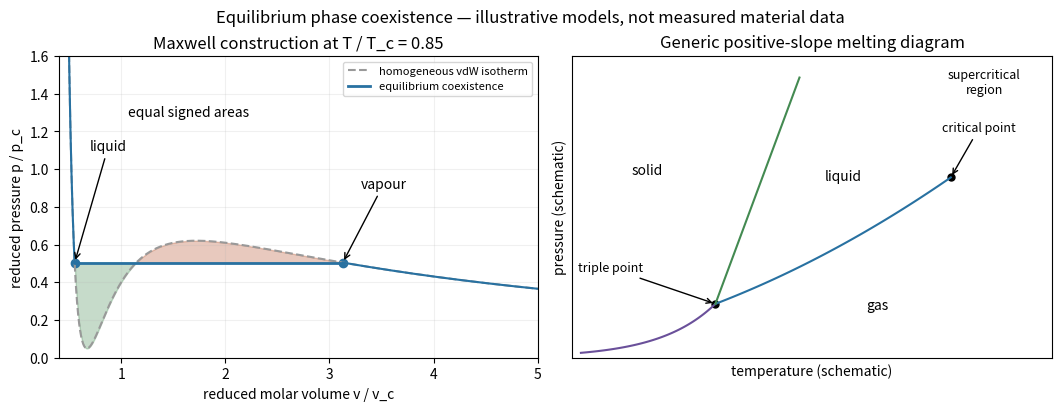

This chart was generated by the following Python code: (Note: this script raises an exception after producing the figure.)
"""Original explanatory figure; Python 3.14, NumPy and Matplotlib."""
from pathlib import Path
import numpy as np
import matplotlib
matplotlib.use('Agg')
import matplotlib.pyplot as plt
plt.rcParams.update({'font.size':10,'figure.facecolor':'white','axes.facecolor':'white','savefig.facecolor':'white'})

Tr=.85
pres=lambda v:8*Tr/(3*v-1)-3/v**2
spin=sorted(v.real for v in np.roots([4*Tr,-9,6,-1]) if abs(v.imag)<1e-9 and v.real>1/3)
def roots(p):return sorted(v.real for v in np.roots([3*p,-p-8*Tr,9,-3]) if abs(v.imag)<1e-8 and v.real>1/3)
def area(p):
 lo,mid,hi=roots(p);return (8*Tr/3)*np.log((3*hi-1)/(3*lo-1))+3*(1/hi-1/lo)-p*(hi-lo)
lo=max(1e-8,pres(spin[0])+1e-8);hi=pres(spin[1])-1e-8
for _ in range(90):
 mid=(lo+hi)/2
 if area(mid)>0:lo=mid
 else:hi=mid
p=(lo+hi)/2;vl,vm,vg=roots(p)
fig,axs=plt.subplots(1,2,figsize=(10.5,4),layout='constrained')
v=np.linspace(.43,5,1400);axs[0].plot(v,pres(v),color='#999999',ls='--',label='homogeneous vdW isotherm')
for vs in [np.linspace(.43,vl,200),np.linspace(vg,5,200)]:axs[0].plot(vs,pres(vs),color='#2871a1')
axs[0].plot([vl,vg],[p,p],color='#2871a1',lw=2,label='equilibrium coexistence')
inside=np.linspace(vl,vg,600);axs[0].fill_between(inside,pres(inside),p,where=pres(inside)>=p,color='#b34f28',alpha=.3);axs[0].fill_between(inside,pres(inside),p,where=pres(inside)<p,color='#438a51',alpha=.3)
axs[0].scatter([vl,vg],[p,p],color='#2871a1');axs[0].annotate('liquid',xy=(vl,p),xytext=(.7,1.1),arrowprops={'arrowstyle':'->'});axs[0].annotate('vapour',xy=(vg,p),xytext=(3.3,.9),arrowprops={'arrowstyle':'->'});axs[0].text(1.65,1.28,'equal signed areas',ha='center')
axs[0].set(xlabel='reduced molar volume v / v_c',ylabel='reduced pressure p / p_c',ylim=(0,1.6),xlim=(.4,5),title='Maxwell construction at T / T_c = 0.85');axs[0].legend(fontsize=8,loc='upper right')
t=np.linspace(.2,1,100);axs[1].plot(t,.5*np.exp(3*(t-1)),c='#6a509a');t=np.linspace(1,2.4,100);axs[1].plot(t,.5+.6*(t-1)+.17*(t-1)**2,c='#2871a1');axs[1].plot([1,1.5],[.5,2.6],c='#438a51');axs[1].scatter([1,2.4],[.5,.5+.6*1.4+.17*1.4**2],c='k',s=25)
axs[1].annotate('triple point',xy=(1,.5),xytext=(.18,.8),arrowprops={'arrowstyle':'->'},fontsize=9);axs[1].annotate('critical point',xy=(2.4,1.6732),xytext=(2.35,2.1),arrowprops={'arrowstyle':'->'},fontsize=9)
axs[1].text(.5,1.7,'solid');axs[1].text(1.65,1.65,'liquid');axs[1].text(1.9,.45,'gas');axs[1].text(2.6,2.45,'supercritical\nregion',ha='center',fontsize=9)
axs[1].set(xlabel='temperature (schematic)',ylabel='pressure (schematic)',xlim=(.15,3),ylim=(0,2.8),xticks=[],yticks=[],title='Generic positive-slope melting diagram')
axs[0].grid(alpha=.18)
fig.suptitle('Equilibrium phase coexistence — illustrative models, not measured material data')

fig.savefig(Path(__file__).stem+'.png',dpi=150,bbox_inches='tight',facecolor='white');plt.close(fig)
